Run: headless pygame with SDL's dummy video driver; simulated clock (each Clock.tick advances the game by its frame time, no real sleeping); random seed 0; keys injected as events and as key.get_pressed() state; no mouse input.
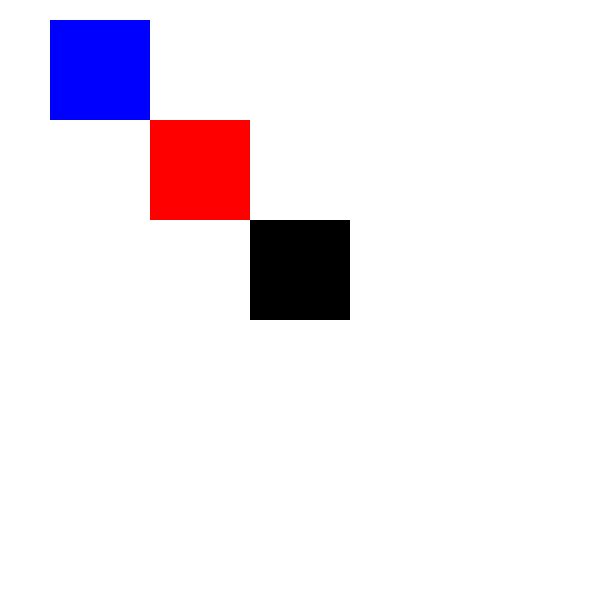
Frame 1 of 4 · flips 1–60 · no input
Frame 2 of 4 · flips 61–180 · tapped SPACE, RETURN · held RIGHT (→), D · screen unchanged from frame 1, image omitted
Frame 3 of 4 · flips 181–300 · held DOWN (↓), S · screen unchanged from frame 2, image omitted
Frame 4 of 4 · flips 301–420 · held LEFT (←), A, UP (↑), W · screen unchanged from frame 3, image omitted

The pygame program that drew these frames:

import pygame
pygame.init()
screen=pygame.display.set_mode((600,600))
playing=True
while playing:
    for event in pygame.event.get():
        if event.type ==pygame.QUIT:
            playing=False
    screen.fill('white')
    class Rectangle():
        def __init__(self,color,dimensions):
            self.s=screen
            self.c=color
            self.d=dimensions
        def draw(self):
            pygame.draw.rect(self.s,self.c,self.d)
    rectangle1=Rectangle('blue',(50,20,100,100))
    rectangle2=Rectangle('red',(150,120,100,100))
    rectangle3=Rectangle('black',(250,220,100,100))

    rectangle1.draw()
    rectangle2.draw()
    rectangle3.draw()
    

            
        







    pygame.display.update()
